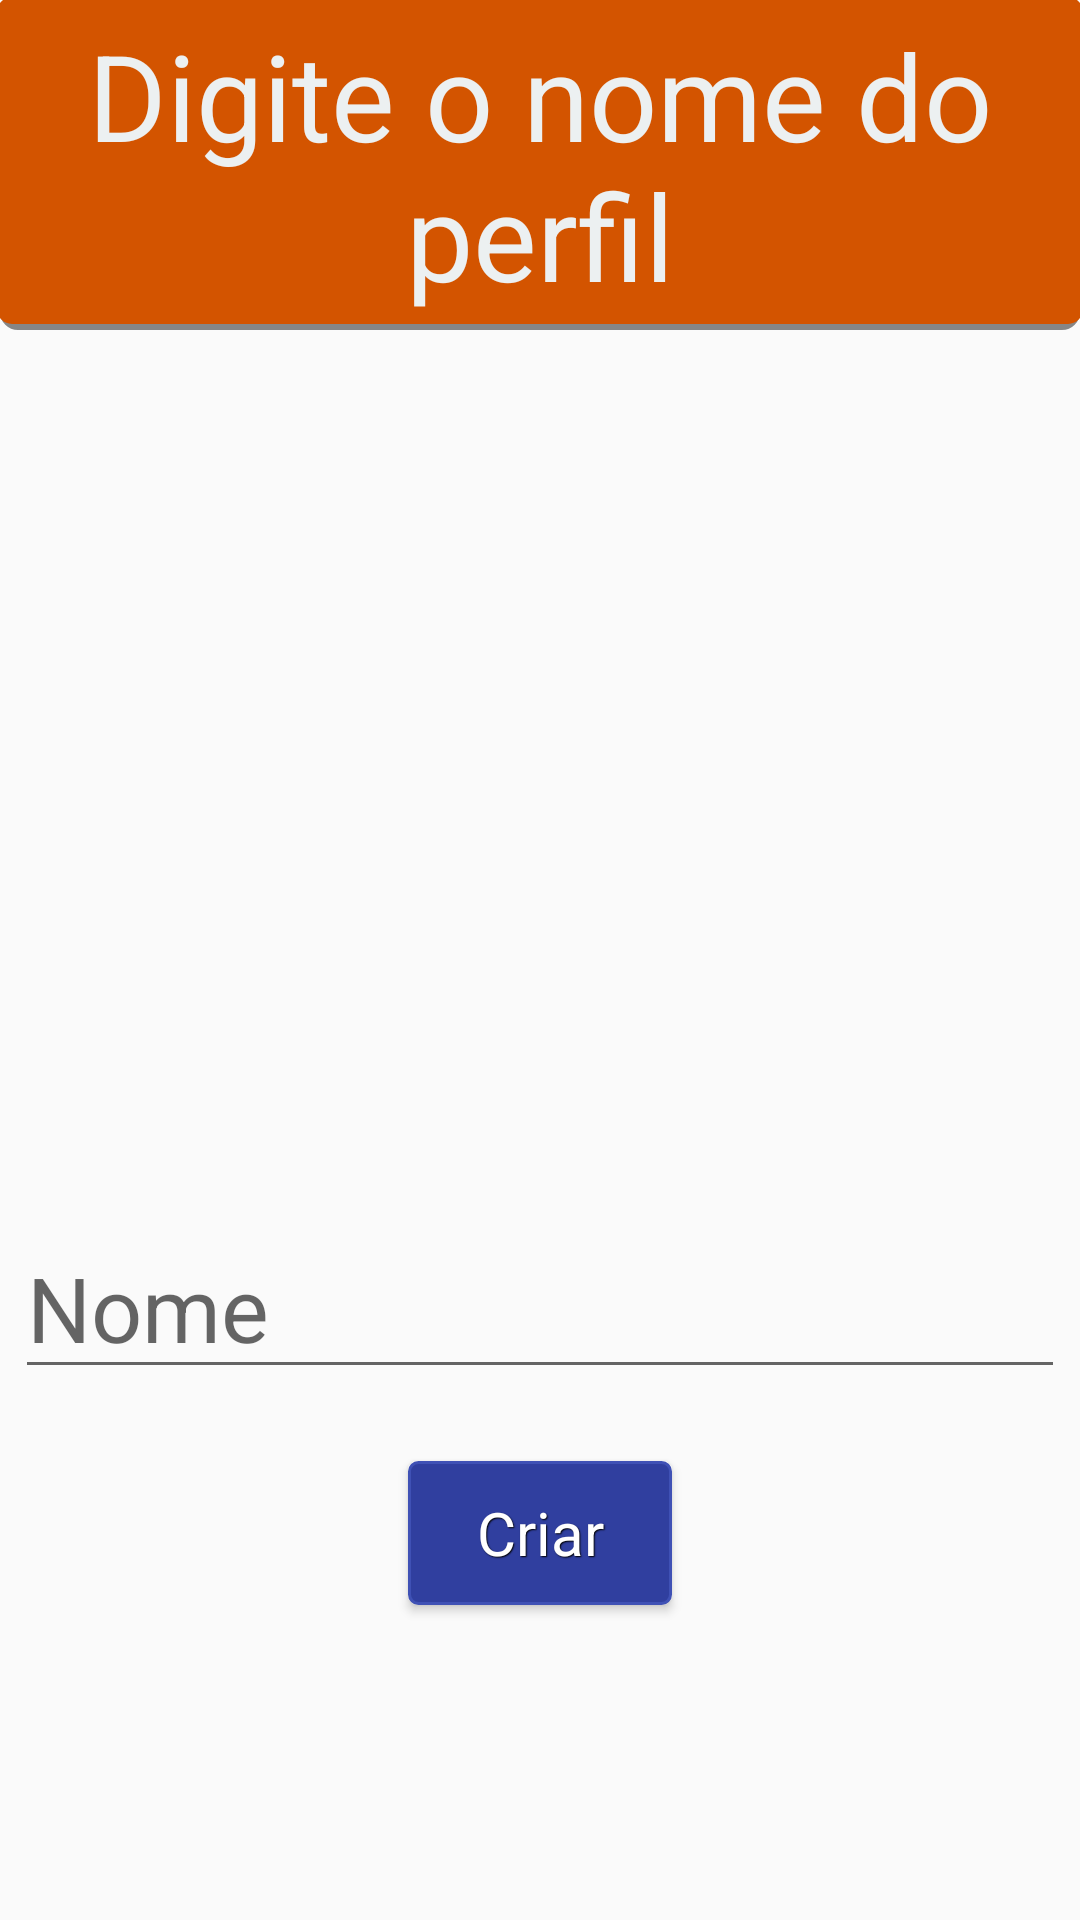

Layout XML and referenced resources for this Android screen:
<!-- AndroidManifest.xml: application theme AppTheme -->
<!-- res/layout/content_create_profile.xml -->
<?xml version="1.0" encoding="utf-8"?>
<RelativeLayout xmlns:android="http://schemas.android.com/apk/res/android"
    xmlns:app="http://schemas.android.com/apk/res-auto"
    xmlns:tools="http://schemas.android.com/tools"
    android:layout_width="match_parent"
    android:layout_height="match_parent"
    android:paddingBottom="@dimen/activity_vertical_margin"
    android:paddingLeft="@dimen/activity_horizontal_margin"
    android:paddingRight="@dimen/activity_horizontal_margin"
    android:paddingTop="@dimen/activity_vertical_margin"
    app:layout_behavior="@string/appbar_scrolling_view_behavior"
    tools:context=".activities.CreateProfileActivity"
    tools:showIn="@layout/activity_create_profile">

    <TextView
        android:layout_width="match_parent"
        android:layout_height="wrap_content"
        android:textAppearance="?android:attr/textAppearanceLarge"
        android:text="@string/title_activity_create_profile"
        android:id="@+id/txtCreateProfile"
        android:layout_alignParentTop="true"
        android:layout_centerHorizontal="true"
        android:textSize="@dimen/subtitle_text_size"
        android:textIsSelectable="false"
        android:textColor="@color/titlecolor"
        android:background="@drawable/border_shadow"
        android:padding="5dp"
        android:layout_marginBottom="10dp"
        android:gravity="center"
        />

    <Button
        style="@style/btnStyleOrange"
        android:layout_width="wrap_content"
        android:layout_height="wrap_content"
        android:text="@string/button_create"
        android:id="@+id/btnCreateProfile"
        android:textSize="@dimen/button_text_size"
        android:layout_alignParentBottom="true"
        android:layout_centerHorizontal="true"
        android:layout_marginBottom="@dimen/create_profile_button_margin_large" />

    <EditText
        android:layout_width="wrap_content"
        android:layout_height="wrap_content"
        android:inputType="textPersonName"
        android:hint="@string/text_field_name"
        android:textSize="30sp"
        android:textColor="@android:color/white"
        android:ems="10"
        android:id="@+id/edtFieldName"
        android:layout_marginBottom="24dp"
        android:layout_above="@+id/btnCreateProfile"
        android:layout_centerHorizontal="true" />
</RelativeLayout>
<!-- res/layout/activity_create_profile.xml (included above) -->
<?xml version="1.0" encoding="utf-8"?>
<android.support.design.widget.CoordinatorLayout xmlns:android="http://schemas.android.com/apk/res/android"
    xmlns:app="http://schemas.android.com/apk/res-auto"
    xmlns:tools="http://schemas.android.com/tools"
    android:layout_width="match_parent"
    android:layout_height="match_parent"
    android:fitsSystemWindows="true"
    android:background="@color/colorPrimary"
    tools:context=".activities.CreateProfileActivity">

    <include layout="@layout/content_create_profile" />

</android.support.design.widget.CoordinatorLayout>
<!-- resources referenced by this layout -->
<resources>
  <color name="colorPrimary">#e67e22</color>
  <color name="titlecolor">#ecf0f1</color>
  <dimen name="activity_horizontal_margin">0dp</dimen>
  <dimen name="activity_vertical_margin">0dp</dimen>
  <dimen name="button_text_size">20sp</dimen>
  <dimen name="create_profile_button_margin_large">105dp</dimen>
  <dimen name="subtitle_text_size">40sp</dimen>
  <!-- drawable border_shadow (drawable) -->
  <?xml version="1.0" encoding="utf-8"?>
  <layer-list xmlns:android="http://schemas.android.com/apk/res/android"
      android:shape="rectangle" >
  
      <item>
          <shape>
              
              <stroke
                  android:width="2dp"
                  android:color="#7000" />
  
              
  
              <padding
                  android:bottom="2dp"
                  android:left="-1dp"
                  android:right="-1dp"
                  android:top="-1dp" />
  
              <corners android:radius="5dp" />
          </shape>
      </item>
  
      
  
      <item>
          <shape>
              <solid android:color="@color/colorPrimaryDark" />
              <corners android:radius="5dp" />
          </shape>
      </item>
  
  </layer-list>
  <string name="button_create">Criar</string>
  <string name="text_field_name">Nome</string>
  <string name="title_activity_create_profile">Digite o nome do perfil</string>
  <style name="btnStyleOrange" parent="@android:style/Widget.Button">
          <item name="android:textColor">#FFFFFF</item>
          <item name="android:shadowColor">#000000</item>
          <item name="android:shadowDx">1</item>
          <item name="android:shadowDy">1</item>
          <item name="android:shadowRadius">0.6</item>
          <item name="android:background">@drawable/custom_btn</item>
          <item name="android:padding">10dip</item>
      </style>
  <style name="AppTheme" parent="Theme.AppCompat.Light.DarkActionBar">
          
          <item name="colorPrimary">@color/colorPrimary</item>
          <item name="colorPrimaryDark">@color/colorPrimaryDark</item>
          <item name="colorAccent">@color/colorAccent</item>
      </style>
  <color name="colorPrimaryDark">#d35400</color>
  <!-- drawable custom_btn (drawable) -->
  <?xml version="1.0" encoding="utf-8"?>
  <selector xmlns:android="http://schemas.android.com/apk/res/android" >
      <item android:state_pressed="true" >
          <shape android:shape="rectangle"  >
              <corners android:radius="3dip" />
              <stroke android:width="1dip" android:color="#448AFF" />
              <solid  android:color="#3F51B5"/>
          </shape>
      </item>
      <item android:state_focused="true">
          <shape android:shape="rectangle"  >
              <corners android:radius="3dip" />
              <stroke android:width="1dip" android:color="#3F51B5" />
              <solid  android:color="#303F9F"/>
          </shape>
      </item>
  
      <item android:state_enabled="false">
          <shape android:shape="rectangle"  >
              <corners android:radius="3dip" />
              <stroke android:width="1dip" android:color="@color/neutralcolor" />
              <solid  android:color="@color/neutralcolor"/>
          </shape>
      </item>
      <item >
          <shape android:shape="rectangle"  >
              <corners android:radius="3dip" />
              <stroke android:width="1dip" android:color="#3F51B5" />
              <solid  android:color="#303F9F"/>
          </shape>
      </item>
  </selector>
      
  <color name="colorAccent">#FF4081</color>
  <color name="neutralcolor">#95a5a6</color>
</resources>
